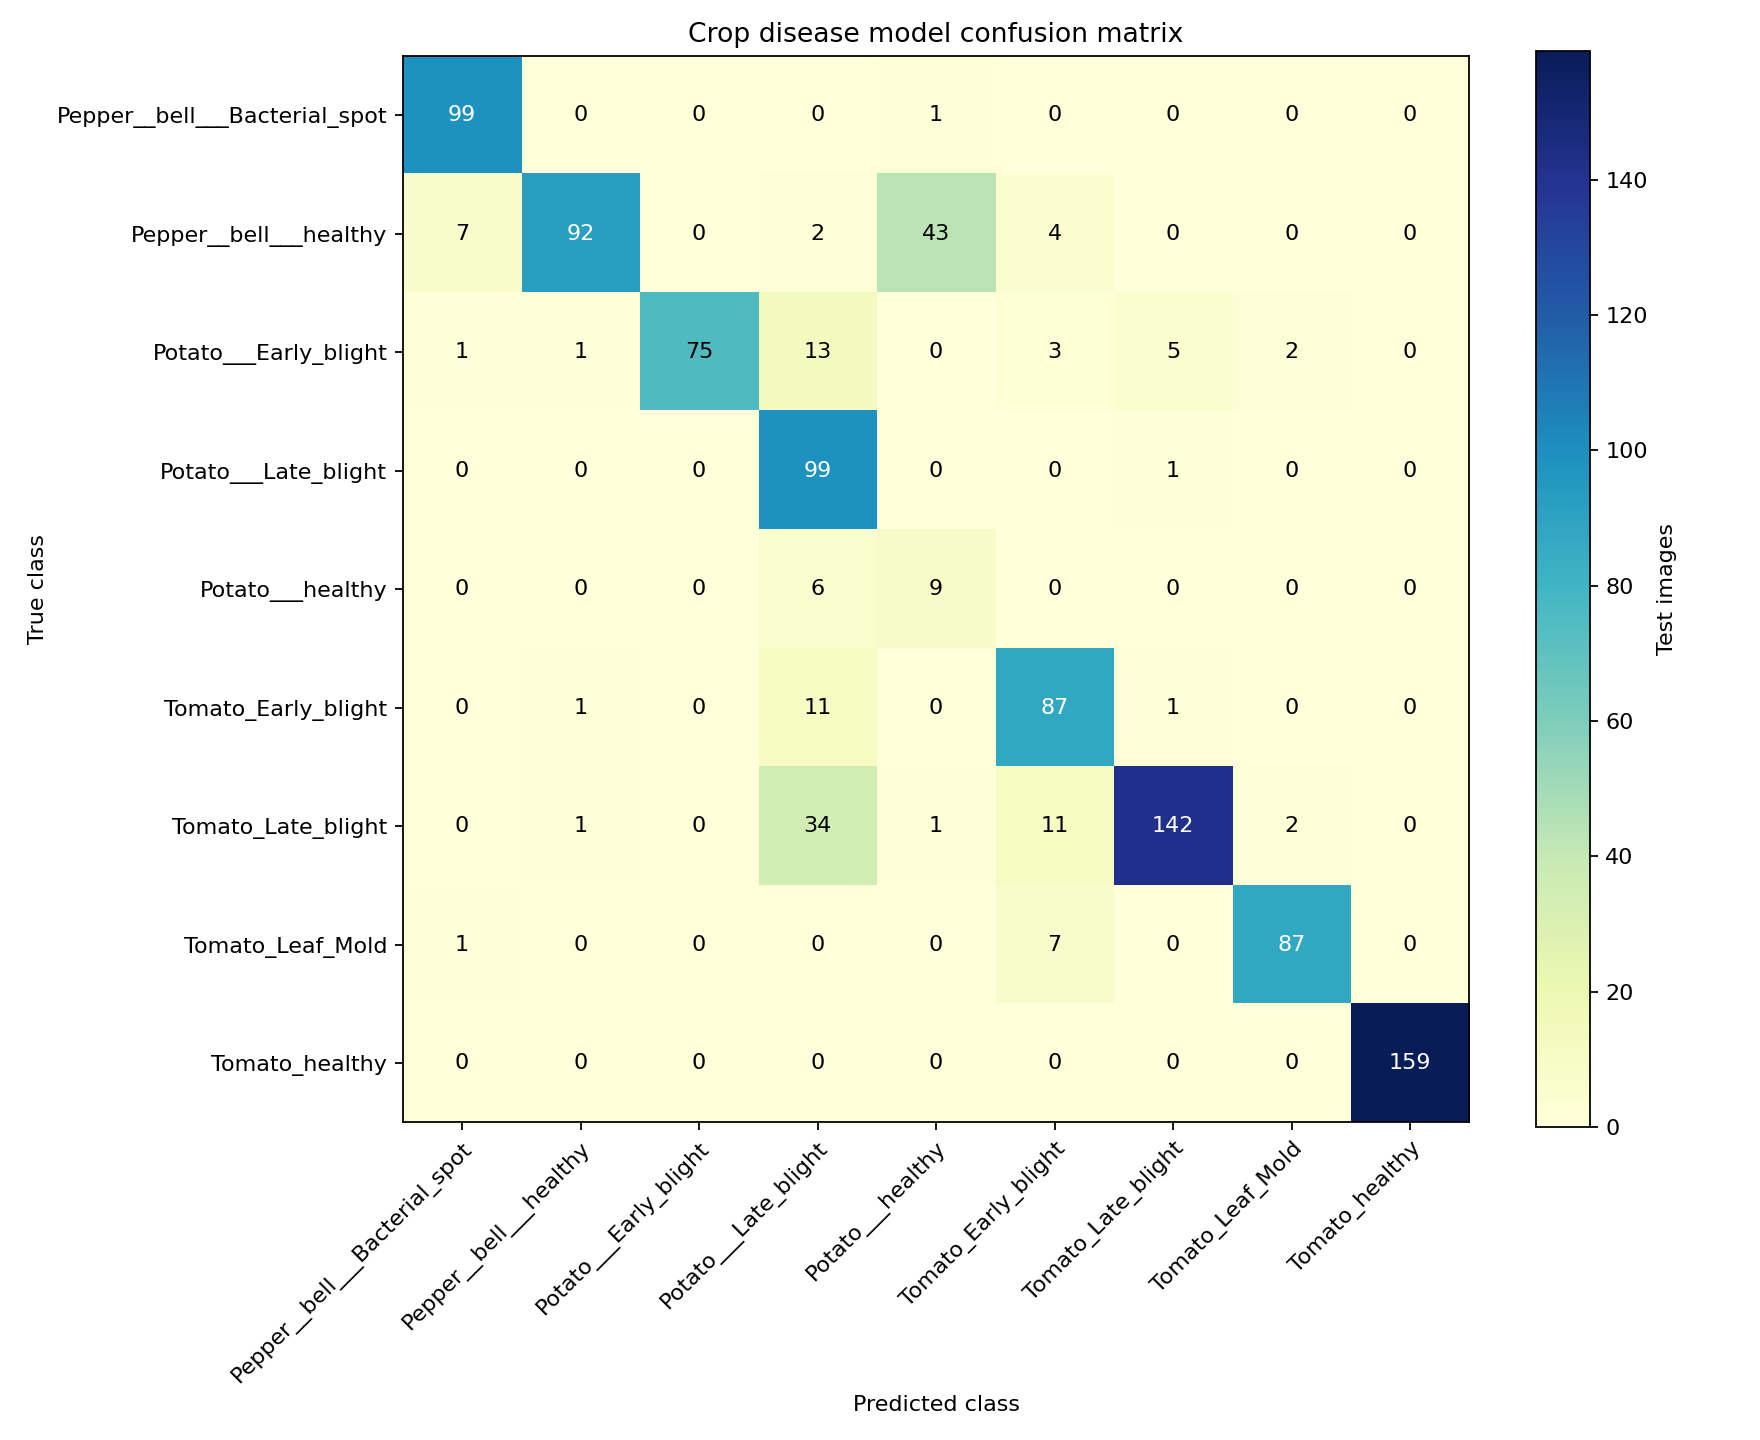

The data file committed next to this chart (first rows):
Pepper__bell___Bacterial_spot, Pepper__bell___healthy, Potato___Early_blight, Potato___Late_blight, Potato___healthy, Tomato_Early_blight, Tomato_Late_blight, Tomato_Leaf_Mold, Tomato_healthy
99, 0, 0, 0, 1, 0, 0, 0, 0
7, 92, 0, 2, 43, 4, 0, 0, 0
1, 1, 75, 13, 0, 3, 5, 2, 0
0, 0, 0, 99, 0, 0, 1, 0, 0
0, 0, 0, 6, 9, 0, 0, 0, 0
0, 1, 0, 11, 0, 87, 1, 0, 0
0, 1, 0, 34, 1, 11, 142, 2, 0
1, 0, 0, 0, 0, 7, 0, 87, 0
0, 0, 0, 0, 0, 0, 0, 0, 159
